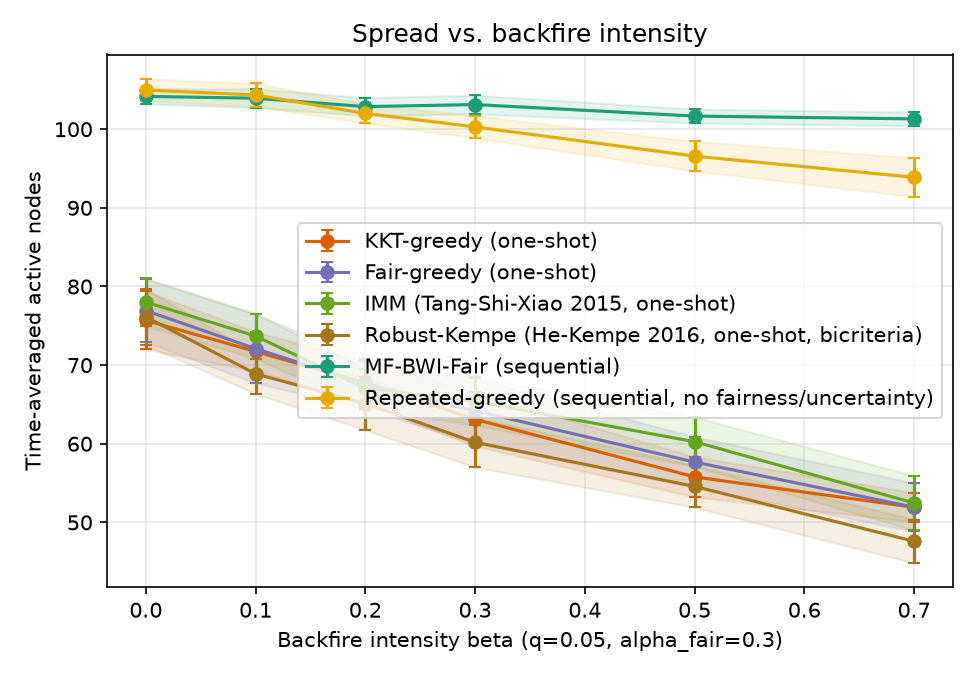

The table this chart was drawn from, first rows:
sweep, param, algorithm, trial, time_avg_spread, min_group_reach, runtime_s, n_seeds, round0_cost, group0_reach, group1_reach, group2_reach
beta, 0.0, kkt_greedy, 0, 72.47, 0.3517, 0.02207, 20, 100, 0.3517, 0.4817, 0.7694
beta, 0.0, fair_greedy, 0, 73.67, 0.4967, 0.0354, 20, 100, 0.4967, 0.5675, 0.6839
beta, 0.0, imm, 0, 76.1, 0.48, 0.01643, 20, 100, 0.48, 0.5992, 0.7089
beta, 0.0, robust_kempe, 0, 74.53, 0.48, 0.01658, 15, 75, 0.48, 0.5025, 0.7472
beta, 0.0, mf_bwi_fair, 0, 106.3, 0.8, 0.2224, , , 0.8, 0.8925, 0.9094
beta, 0.0, repeated_greedy, 0, 105.5, 0.8517, 9.416, , , 0.8517, 0.8817, 0.8861
beta, 0.1, kkt_greedy, 0, 72.1, 0.4925, 0.01676, 20, 100, 0.5017, 0.4925, 0.7061
beta, 0.1, fair_greedy, 0, 73.83, 0.5025, 0.01598, 20, 100, 0.51, 0.5025, 0.7256
beta, 0.1, imm, 0, 71.37, 0.4333, 0.01542, 20, 100, 0.4333, 0.5517, 0.6772
beta, 0.1, robust_kempe, 0, 74.27, 0.4783, 0.01592, 15, 75, 0.4783, 0.5575, 0.7067
beta, 0.1, mf_bwi_fair, 0, 106.1, 0.7517, 0.2592, , , 0.7517, 0.8692, 0.9383
beta, 0.1, repeated_greedy, 0, 103.2, 0.8567, 8.846, , , 0.8617, 0.8642, 0.8567
beta, 0.2, kkt_greedy, 0, 69.13, 0.385, 0.0162, 20, 100, 0.385, 0.5575, 0.6522
beta, 0.2, fair_greedy, 0, 59.9, 0.4217, 0.01496, 20, 100, 0.4217, 0.4517, 0.5567
beta, 0.2, imm, 0, 64.73, 0.3883, 0.0154, 20, 100, 0.3883, 0.5292, 0.5967
beta, 0.2, robust_kempe, 0, 65.5, 0.43, 0.01539, 15, 75, 0.43, 0.49, 0.6217
beta, 0.2, mf_bwi_fair, 0, 104.2, 0.7517, 0.2256, , , 0.7517, 0.875, 0.9033
beta, 0.2, repeated_greedy, 0, 100.7, 0.8161, 8.589, , , 0.8533, 0.8658, 0.8161
beta, 0.3, kkt_greedy, 0, 55.8, 0.245, 0.01381, 20, 100, 0.245, 0.4175, 0.57
beta, 0.3, fair_greedy, 0, 57.7, 0.3733, 0.01273, 20, 100, 0.3733, 0.5158, 0.4933
beta, 0.3, imm, 0, 62.87, 0.4167, 0.01518, 20, 100, 0.4317, 0.4167, 0.6261
beta, 0.3, robust_kempe, 0, 62.6, 0.2033, 0.01394, 15, 75, 0.2033, 0.5425, 0.6139
beta, 0.3, mf_bwi_fair, 0, 105.4, 0.7383, 0.2181, , , 0.7383, 0.8917, 0.9156
beta, 0.3, repeated_greedy, 0, 101.4, 0.8225, 8.358, , , 0.8617, 0.8225, 0.8539
beta, 0.5, kkt_greedy, 0, 55.0, 0.385, 0.01259, 20, 100, 0.385, 0.4058, 0.5178
beta, 0.5, fair_greedy, 0, 61.53, 0.4817, 0.01324, 20, 100, 0.5083, 0.4817, 0.535
beta, 0.5, imm, 0, 64.57, 0.4167, 0.01364, 20, 100, 0.4167, 0.4592, 0.6311
beta, 0.5, robust_kempe, 0, 53.2, 0.3583, 0.01208, 15, 75, 0.36, 0.3583, 0.5278
beta, 0.5, mf_bwi_fair, 0, 100.5, 0.58, 0.214, , , 0.58, 0.88, 0.895
beta, 0.5, repeated_greedy, 0, 98.9, 0.805, 7.906, , , 0.805, 0.81, 0.84
beta, 0.7, kkt_greedy, 0, 48.8, 0.2833, 0.01183, 20, 100, 0.2833, 0.3558, 0.4817
beta, 0.7, fair_greedy, 0, 55.0, 0.2833, 0.01215, 20, 100, 0.2833, 0.4425, 0.5272
beta, 0.7, imm, 0, 50.87, 0.1933, 0.01168, 20, 100, 0.1933, 0.3575, 0.545
beta, 0.7, robust_kempe, 0, 47.37, 0.2633, 0.01151, 15, 75, 0.345, 0.2633, 0.4989
beta, 0.7, mf_bwi_fair, 0, 99.8, 0.55, 0.2159, , , 0.55, 0.8642, 0.9039
beta, 0.7, repeated_greedy, 0, 95.03, 0.7742, 7.492, , , 0.8167, 0.7742, 0.7956
beta, 0.0, kkt_greedy, 1, 76.07, 0.47, 0.01702, 20, 100, 0.47, 0.5717, 0.73
beta, 0.0, fair_greedy, 1, 76.4, 0.4833, 0.01655, 20, 100, 0.4833, 0.5983, 0.7133
beta, 0.0, imm, 1, 80.53, 0.3517, 0.01734, 20, 100, 0.3517, 0.7, 0.7583
beta, 0.0, robust_kempe, 1, 76.07, 0.3583, 0.01669, 16, 80, 0.3583, 0.57, 0.7683
beta, 0.0, mf_bwi_fair, 1, 103.6, 0.7217, 0.2113, , , 0.7217, 0.8858, 0.895
beta, 0.0, repeated_greedy, 1, 106, 0.8717, 9.077, , , 0.885, 0.8717, 0.8911
beta, 0.1, kkt_greedy, 1, 71.67, 0.4733, 0.01638, 20, 100, 0.4733, 0.51, 0.6967
beta, 0.1, fair_greedy, 1, 65.07, 0.43, 0.01474, 20, 100, 0.4683, 0.43, 0.6417
beta, 0.1, imm, 1, 75.83, 0.5242, 0.01793, 20, 100, 0.5533, 0.5242, 0.73
beta, 0.1, robust_kempe, 1, 66.93, 0.225, 0.01545, 16, 80, 0.225, 0.4858, 0.7167
beta, 0.1, mf_bwi_fair, 1, 103.1, 0.68, 0.2145, , , 0.68, 0.8692, 0.9122
beta, 0.1, repeated_greedy, 1, 104.2, 0.8367, 8.885, , , 0.8367, 0.8533, 0.8889
beta, 0.2, kkt_greedy, 1, 66.9, 0.43, 0.01519, 20, 100, 0.43, 0.4617, 0.6639
beta, 0.2, fair_greedy, 1, 68.03, 0.4717, 0.01485, 20, 100, 0.4717, 0.5075, 0.6383
beta, 0.2, imm, 1, 63.83, 0.3867, 0.01372, 20, 100, 0.3867, 0.5125, 0.5933
beta, 0.2, robust_kempe, 1, 65.2, 0.3, 0.01442, 16, 80, 0.3, 0.4308, 0.6994
beta, 0.2, mf_bwi_fair, 1, 103.5, 0.675, 0.2142, , , 0.675, 0.8725, 0.9189
beta, 0.2, repeated_greedy, 1, 101.3, 0.8433, 8.427, , , 0.8467, 0.8433, 0.8433
beta, 0.3, kkt_greedy, 1, 62.7, 0.3783, 0.01478, 20, 100, 0.3783, 0.4333, 0.63
beta, 0.3, fair_greedy, 1, 56.53, 0.38, 0.01293, 20, 100, 0.3967, 0.38, 0.5567
beta, 0.3, imm, 1, 65.03, 0.435, 0.01423, 20, 100, 0.45, 0.435, 0.6439
beta, 0.3, robust_kempe, 1, 60.07, 0.36, 0.0132, 16, 80, 0.36, 0.4592, 0.575
beta, 0.3, mf_bwi_fair, 1, 101.1, 0.5983, 0.2091, , , 0.5983, 0.8675, 0.9067
beta, 0.3, repeated_greedy, 1, 99.17, 0.8244, 8.325, , , 0.8333, 0.8258, 0.8244
... 480 more rows
